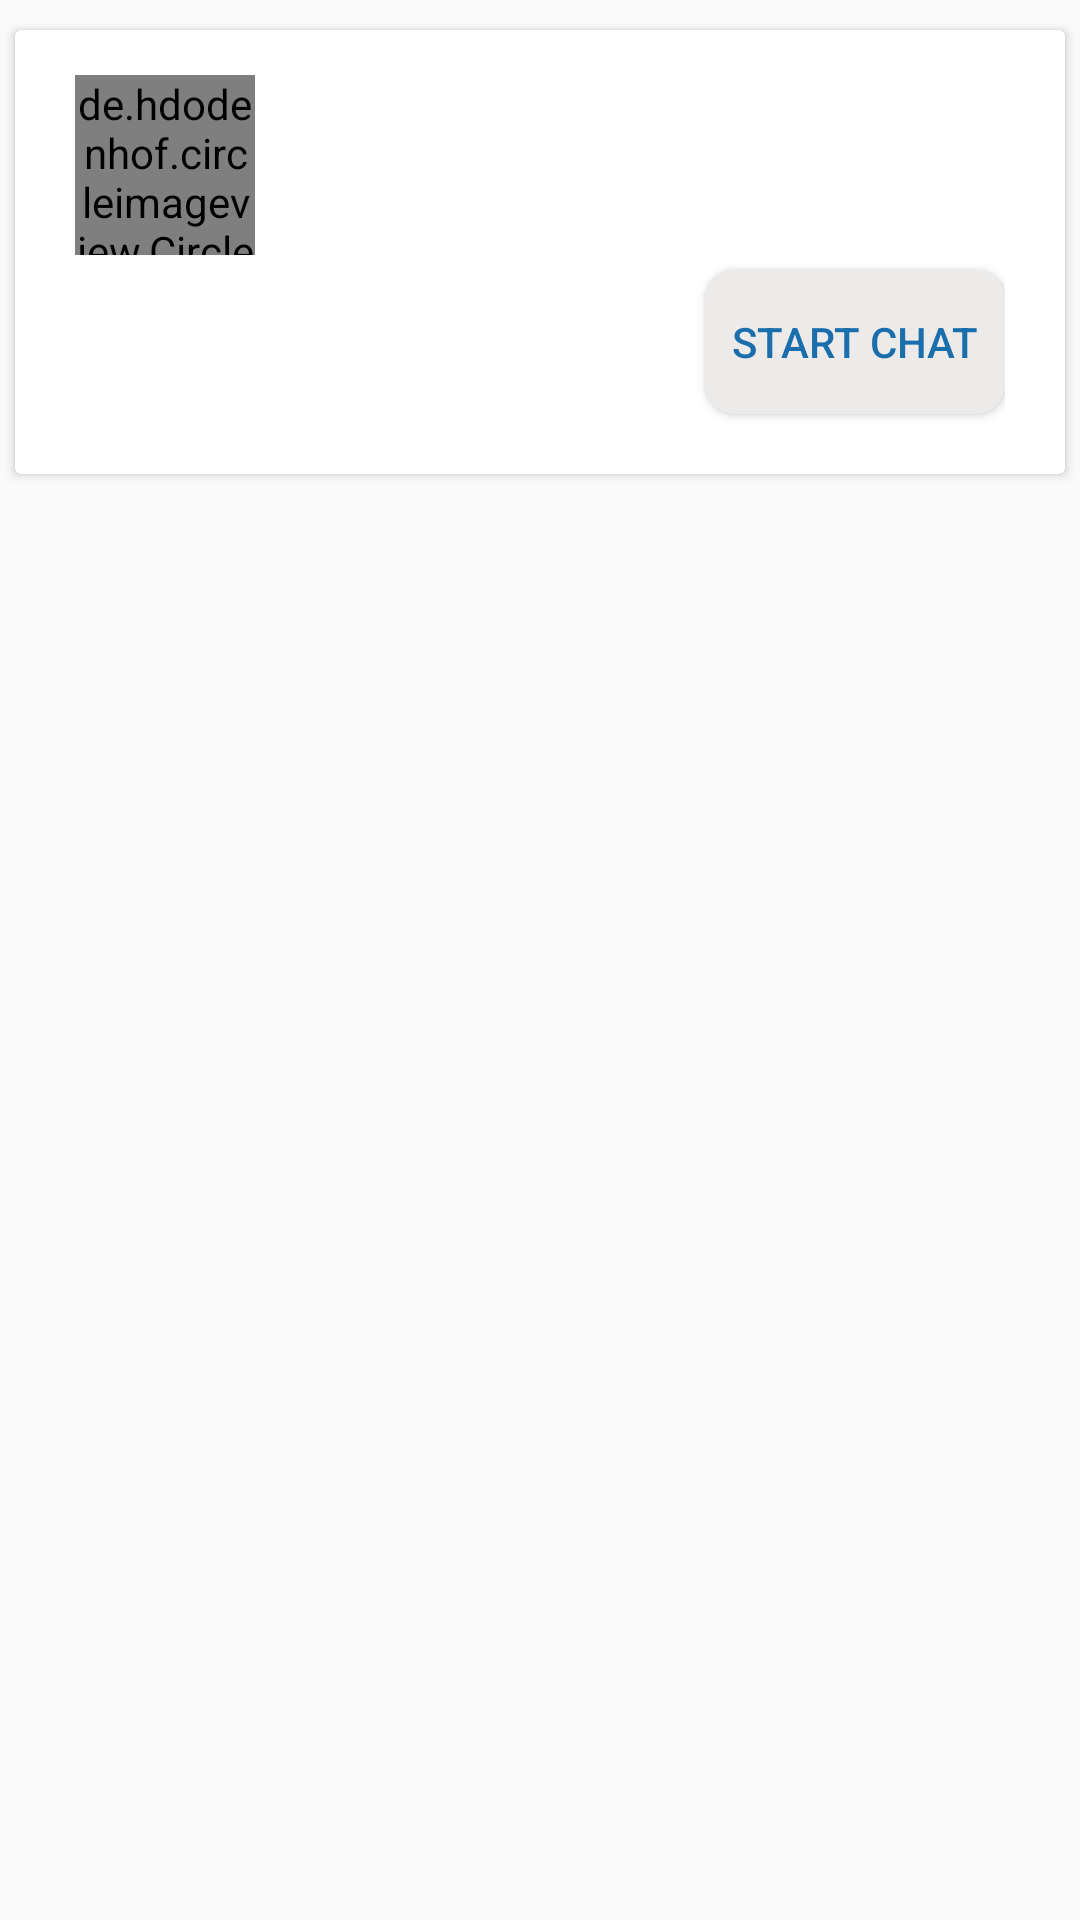

Android layout source for this screen:
<!-- AndroidManifest.xml: application theme AppTheme -->
<!-- res/layout/chat_people.xml -->
<?xml version="1.0" encoding="utf-8"?>
<LinearLayout xmlns:android="http://schemas.android.com/apk/res/android"
    android:layout_width="match_parent"
    android:layout_height="match_parent"
    xmlns:app="http://schemas.android.com/apk/res-auto"
    android:orientation="vertical">

    <android.support.v7.widget.CardView
        android:layout_width="350dp"
        android:layout_height="wrap_content"
        android:layout_gravity="center"
        android:layout_marginTop="10dp">

        <LinearLayout
            android:layout_width="wrap_content"
            android:layout_height="match_parent"
            android:orientation="vertical">

            <LinearLayout
                android:layout_width="330dp"
                android:layout_height="wrap_content"
                android:orientation="horizontal">

                <de.hdodenhof.circleimageview.CircleImageView
                    android:layout_width="60dp"
                    android:layout_height="60dp"
                    android:layout_marginLeft="20dp"
                    android:id="@+id/chat_people_img"
                    app:civ_border_color="#1a6eab"
                    app:civ_border_width="1.5dp"
                    android:layout_marginTop="15dp"
                    />

                <TextView
                    android:id="@+id/chat_people_name"
                    android:layout_width="wrap_content"
                    android:layout_height="wrap_content"
                    android:layout_marginLeft="10dp"
                    android:layout_marginTop="35dp"

                    android:textColor="#1a6eab"
                    android:textSize="18dp" />

            </LinearLayout>

            <Button
                android:layout_width="100dp"
                android:layout_height="wrap_content"
                android:textColor="#1a6eab"
                android:text="Start chat"
                android:layout_marginLeft="70dp"
                android:layout_marginTop="5dp"
                android:layout_gravity="right"
                android:background="@drawable/startchat"
                android:id="@+id/chat_people_btn"
                android:layout_marginBottom="20dp"/>
        </LinearLayout>

    </android.support.v7.widget.CardView>

</LinearLayout>
<!-- resources referenced by this layout -->
<resources>
  <!-- drawable startchat (drawable) -->
  <?xml version="1.0" encoding="utf-8"?>
  <shape xmlns:android="http://schemas.android.com/apk/res/android">
  
      <corners android:radius="10dp"/>
      <solid android:color="#edeaea"/>
  
  
  </shape>
  <style name="AppTheme" parent="Theme.AppCompat.Light.NoActionBar">
          
          <item name="colorPrimary">@color/colorPrimary</item>
          <item name="colorPrimaryDark">@color/colorPrimaryDark</item>
          <item name="colorAccent">@color/colorAccent</item>
          <item name="android:progressTint">@color/white</item>
      </style>
  <color name="colorPrimary">#23283a</color>
  <color name="colorPrimaryDark">#383f59</color>
  <color name="colorAccent">#FF4081</color>
  <!-- not gathered from this repository: default colours our renderer supplied (Android Studio template values) -->
  <color name="white">#FFFFFFFF</color>
</resources>
